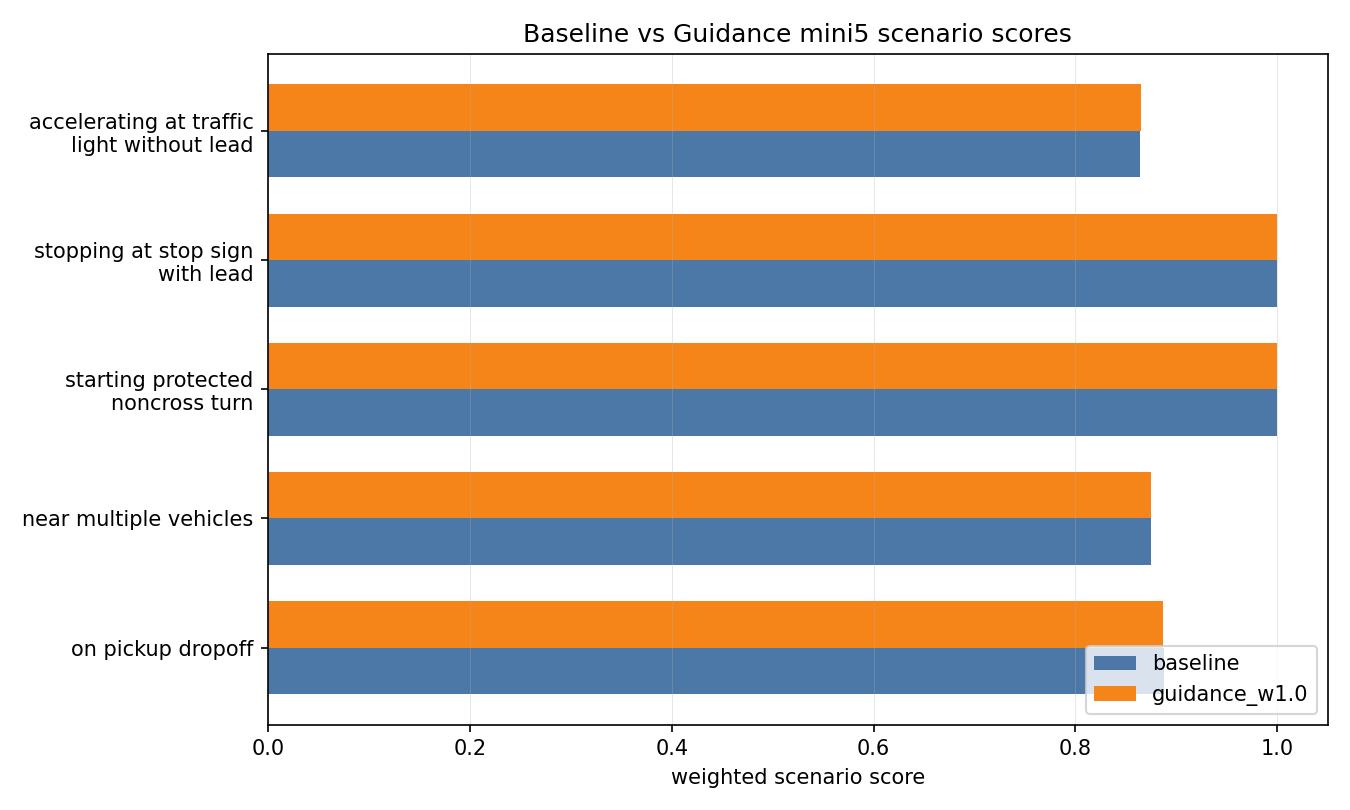

The table this chart was drawn from, first rows:
scenario, scenario_type, baseline_score, candidate_score, score_delta, limits
d0b68e15688c58ad, on_pickup_dropoff, 0.888, 0.887, -0.001036, ego_progress_along_expert_route=0.9669; …
1f151e15c9cf5c81, near_multiple_vehicles, 0.875, 0.875, 0.0, ego_is_comfortable=0.0000
aa8237ebd54f5a0b, starting_protected_noncross_turn, 1.0, 1.0, 0.0, none below 0.999
6bd0988fce0f548b, stopping_at_stop_sign_with_lead, 1.0, 1.0, 0.0, none below 0.999
99ca544752f255ad, accelerating_at_traffic_light_without_le…, 0.8641, 0.8649, 0.0008389, ego_is_comfortable=0.0000; ego_progress_…
